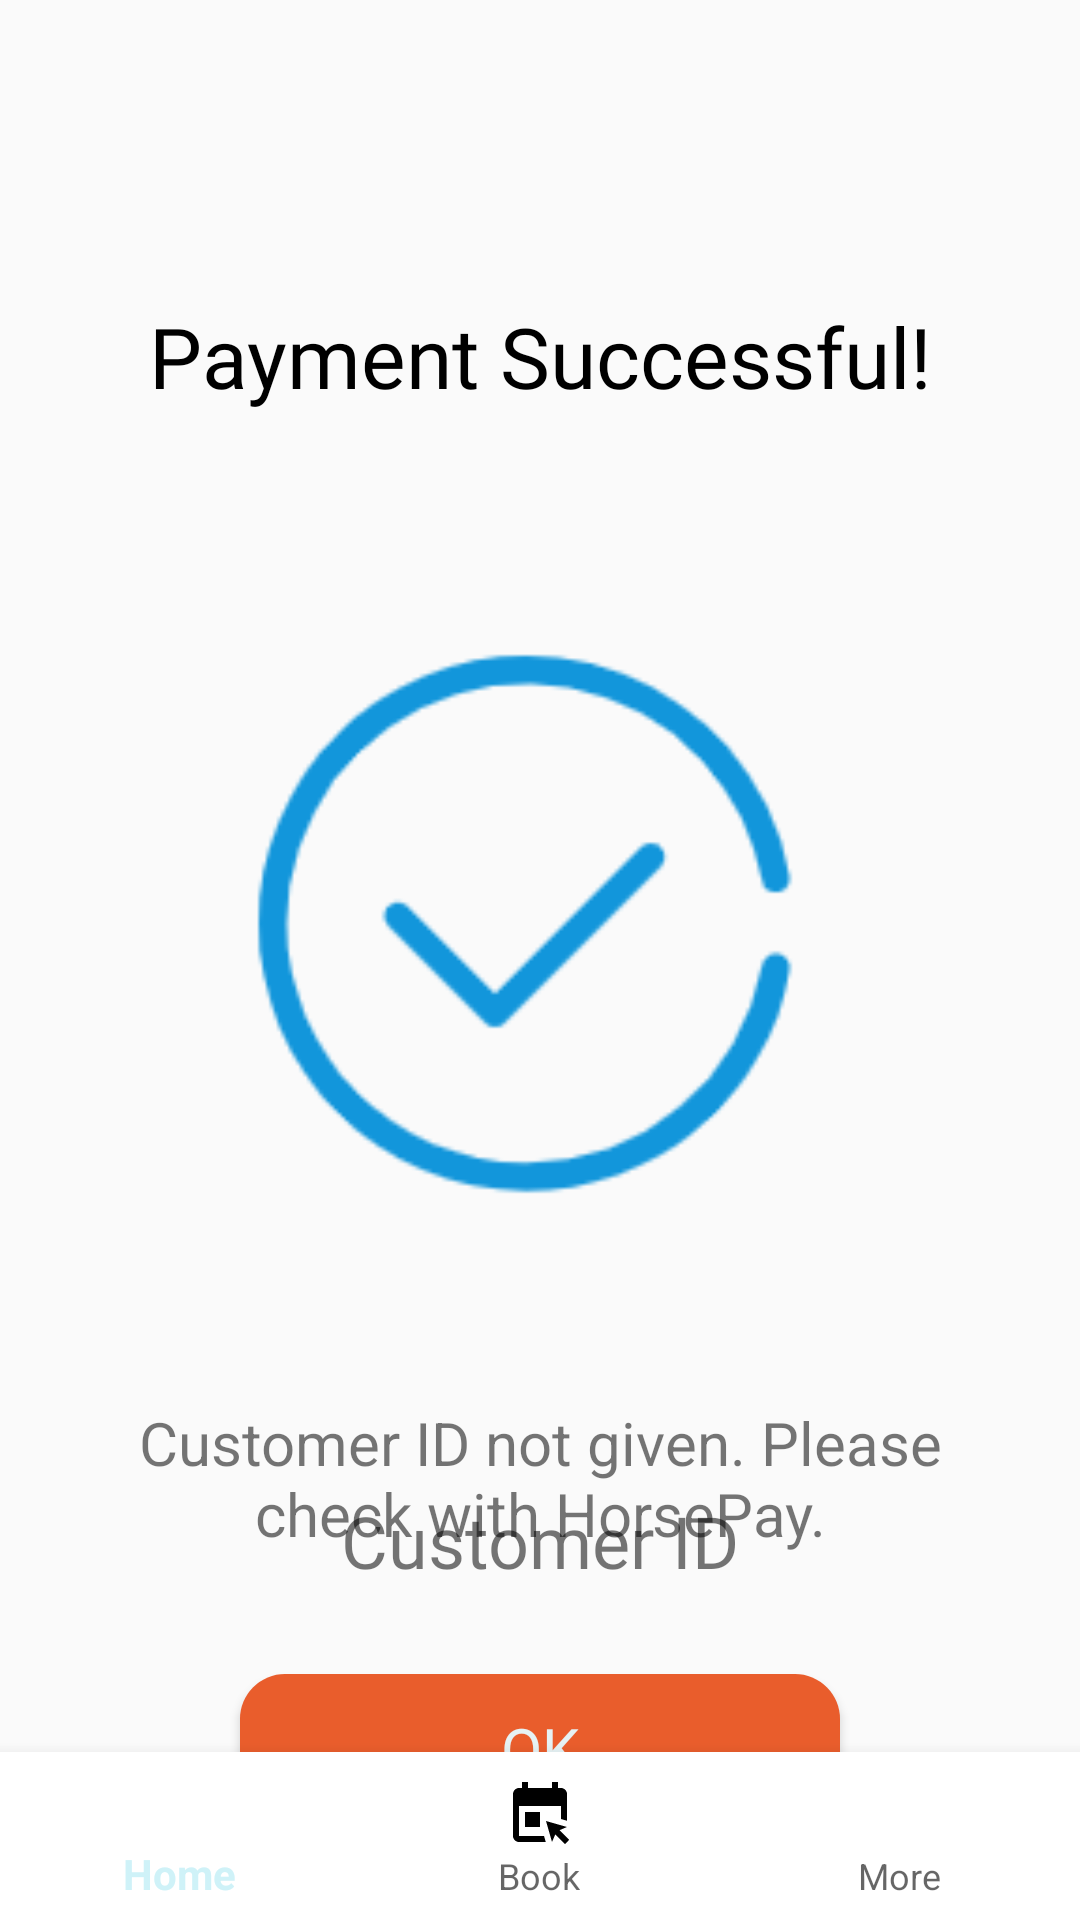

Here is an Android app screen rendered from its layout file. Give the layout XML and the strings, colors and styles it references.
<!-- AndroidManifest.xml: application theme Theme.Team05 -->
<!-- res/layout/activity_payment_success.xml -->
<?xml version="1.0" encoding="utf-8"?>
<RelativeLayout xmlns:android="http://schemas.android.com/apk/res/android"
    xmlns:app="http://schemas.android.com/apk/res-auto"
    xmlns:tools="http://schemas.android.com/tools"
    android:layout_width="match_parent"
    android:layout_height="match_parent"
    tools:context=".PaymentSuccess"
    android:gravity="center"
    >

    <com.google.android.material.bottomnavigation.BottomNavigationView
        android:id="@+id/bottomNav"
        android:layout_width="match_parent"
        android:layout_height="wrap_content"
        app:itemIconTint="@color/sele_nav_color"
        android:layout_alignParentBottom="true"
        android:background="@color/white"
        app:menu="@menu/bottom_menu" />

    <TextView
        android:id="@+id/textView5"
        android:layout_width="match_parent"
        android:layout_height="wrap_content"
        android:layout_marginTop="100dp"
        android:fontFamily="@font/roboto_bold"
        android:gravity="center"
        android:textColor="@color/black"
        android:text="Payment Successful!"
        android:textSize="28dp" />

    <RelativeLayout
        android:id="@+id/image"
        android:layout_width="match_parent"
        android:layout_height="wrap_content"
        android:layout_below="@id/textView5"
        android:layout_marginTop="50dp"
        android:gravity="center">

        <ImageView
            android:layout_width="250dp"
            android:layout_height="250dp"

            android:background="@drawable/successful" />

    </RelativeLayout>


    <TextView
        android:id="@+id/customerIDTV"
        android:layout_width="350dp"
        android:layout_height="wrap_content"
        android:layout_below="@id/image"
        android:layout_centerHorizontal="true"
        android:layout_marginTop="10dp"
        android:gravity="center"
        android:padding="20dp"
        android:text="Customer ID not given. Please check with HorsePay."
        android:textSize="20dp" />

    <TextView
        android:id="@+id/customerID"
        android:layout_width="200dp"
        android:layout_height="wrap_content"
        android:layout_below="@id/image"
        android:layout_centerHorizontal="true"
        android:layout_marginTop="40dp"
        android:fontFamily="@font/roboto_bold"
        android:textIsSelectable="true"
        android:gravity="center"
        android:padding="20dp"
        android:text="Customer ID"
        android:textSize="24sp" />

    <Button
        android:id="@+id/return_main"
        android:layout_width="200dp"
        android:layout_height="50dp"
        android:background="@drawable/buttom_radius"
        android:layout_below="@id/customerIDTV"
        android:layout_centerHorizontal="true"
        android:layout_marginTop="20dp"
        android:fontFamily="@font/roboto_bold"
        android:gravity="center"
        android:textSize="20sp"
        android:textColor="@color/main_blue"
        android:text="OK" />

</RelativeLayout>
<!-- resources referenced by this layout -->
<resources>
  <color name="black">#FF000000</color>
  <color name="main_blue">#FFE6F2F4</color>
  
      /*Castle Information page*/
  <color name="white">#FFFFFFFF</color>
  <!-- drawable buttom_radius (drawable) -->
  <?xml version="1.0" encoding="utf-8"?>
  <shape xmlns:android="http://schemas.android.com/apk/res/android"
      android:shape="rectangle" >
  
      
      <corners android:radius="15dip" />
      <solid android:color="@color/orange"/>
  
  </shape>
  <!-- drawable successful: png bitmap (drawable, 7409 bytes) -->
  <style name="Theme.Team05" parent="Theme.MaterialComponents.DayNight.DarkActionBar.Bridge">
          
          <item name="colorPrimary">#CFF2F8</item>
          <item name="colorPrimaryVariant">@color/purple_700</item>
          <item name="colorOnPrimary">@color/white</item>
          
          <item name="colorSecondary">@color/teal_200</item>
          <item name="colorSecondaryVariant">@color/teal_700</item>
          <item name="colorOnSecondary">@color/black</item>
          
          <item name="android:statusBarColor" tools:targetApi="l">?attr/colorPrimaryVariant</item>
      </style>
  <color name="orange">#FFE95D2C</color>
  <color name="purple_700">#FF3700B3</color>
  <color name="teal_200">#FF03DAC5</color>
  <color name="teal_700">#FF018786</color>
</resources>
